Run: headless pygame with SDL's dummy video driver; simulated clock (each Clock.tick advances the game by its frame time, no real sleeping); random seed 0; keys injected as events and as key.get_pressed() state; no mouse input.
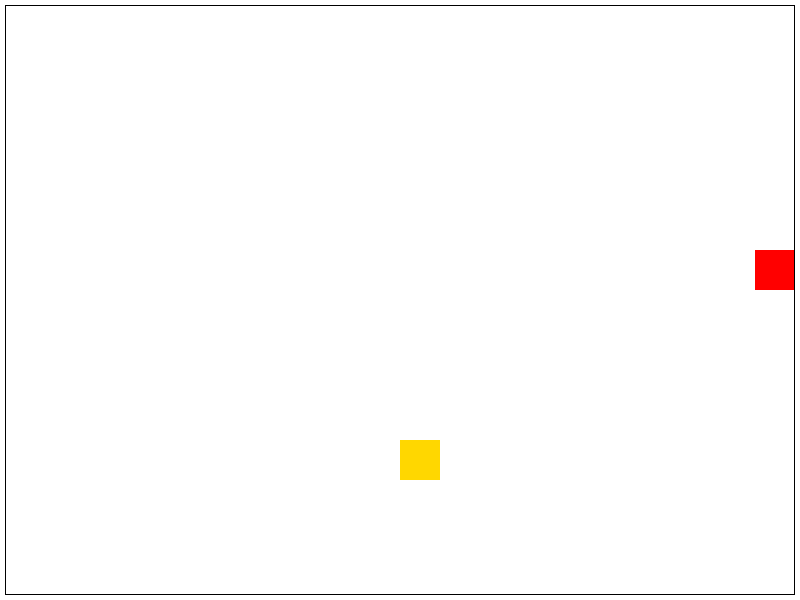
Frame 1 of 4 · flips 1–60 · no input
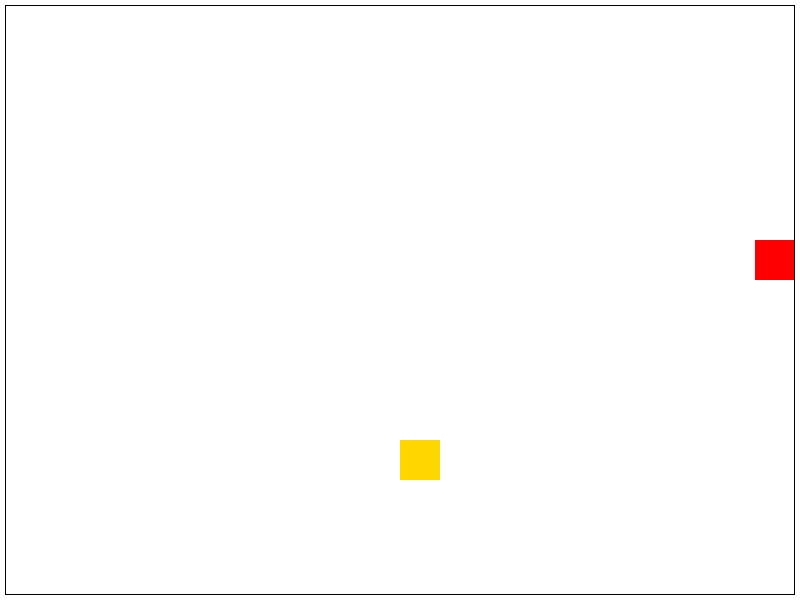
Frame 2 of 4 · flips 61–180 · tapped SPACE, RETURN · held RIGHT (→), D
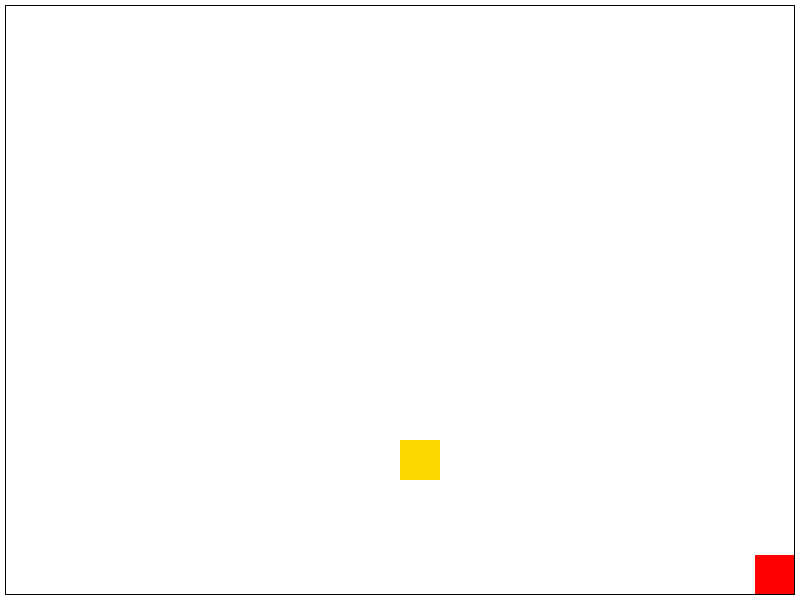
Frame 3 of 4 · flips 181–300 · held DOWN (↓), S
Frame 4 of 4 · flips 301–420 · held LEFT (←), A, UP (↑), W · screen unchanged from frame 3, image omitted

The pygame program that drew these frames:

import pygame
import random

pygame.init()

SCREEN_WIDTH = 800
SCREEN_HEIGHT = 600

def round_by(x):
    return round(x/ 40) *40

screen = pygame.display.set_mode((SCREEN_WIDTH, SCREEN_HEIGHT))
pygame.display.set_caption("Snake #1")

x = round_by(random.randint(5,745))
y = round_by(random.randint(5,545))

player = pygame.Rect((300,250,40,40))
border = pygame.Rect((5,5,790,590))
apple = pygame.Rect((x,y, 40,40))


clock = pygame.time.Clock()
DIRECTION = "right"
run = True
while run:

    screen.fill((255,255,255))

    pygame.draw.rect(screen,(255,215,0), apple)
    pygame.draw.rect(screen, (255,0,0), player)
    pygame.draw.rect(screen, (0,0,0), border, 1)



    #Constant movement

    if DIRECTION == "right":
        player.x += 10
    if DIRECTION == "left":
        player.x -= 10
    if DIRECTION == "up":
        player.y -= 10
    if DIRECTION == "down":
        player.y += 10


    #check for INPUTS
    key = pygame.key.get_pressed()
    if key[pygame.K_a] == True and DIRECTION != "right":
        DIRECTION = "left"
        player.y = round_by(player.y)
    if key[pygame.K_d] == True and DIRECTION != "left":
        DIRECTION = "right"
        player.y = round_by(player.y)
    if key[pygame.K_w] == True and DIRECTION != "down":
        DIRECTION = "up"
        player.x = round_by(player.x)
    if key[pygame.K_s] == True and DIRECTION != "up":
        DIRECTION = "down"
        player.x = round_by(player.x)

    for event in pygame.event.get():
        if event.type == pygame.QUIT:
            run = False
        
    
    #check for collision
    if player.x >= 755:
        player.x = 755 
    if player.x <= 5:
        player.x = 5
    if player.y >= 555:
        player.y = 555
    if player.y <= 5:
        player.y = 5

    if apple.x >= 755:
        apple.x = 755 
    if apple.x <= 5:
        apple.x = 5
    if apple.y >= 555:
        apple.y = 555
    if apple.y <= 5:
        apple.y = 5

    if player.colliderect(apple):
        apple.x = round_by(random.randint(5,745))
        apple.y = round_by(random.randint(5,545))
        
        




    pygame.display.update()
    clock.tick(60)

pygame.quit()
